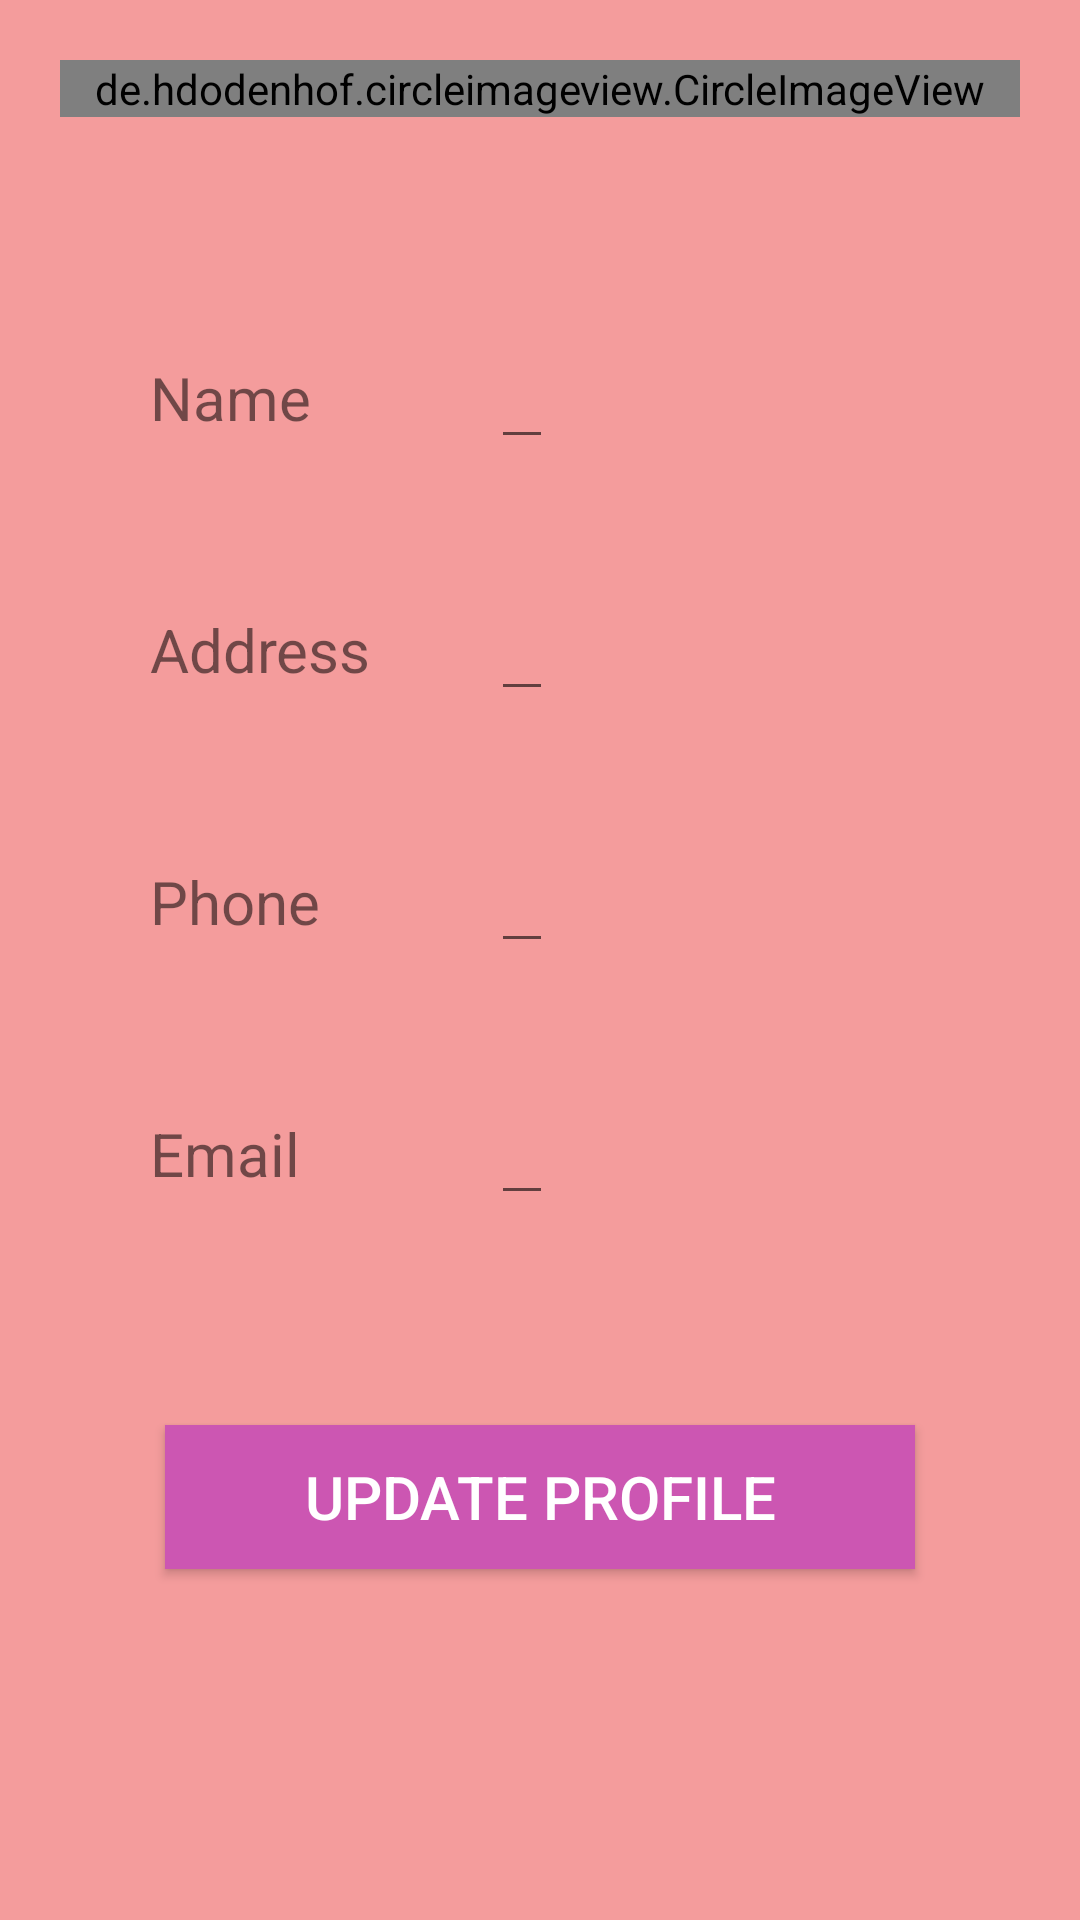

Android layout source for this screen:
<!-- AndroidManifest.xml: application theme AppTheme -->
<!-- res/layout/activity_profile_edit.xml -->
<?xml version="1.0" encoding="utf-8"?>
<ScrollView xmlns:android="http://schemas.android.com/apk/res/android"
    xmlns:app="http://schemas.android.com/apk/res-auto"
    xmlns:tools="http://schemas.android.com/tools"
    android:layout_width="match_parent"
    android:layout_height="match_parent"
android:orientation="vertical"
    android:background="@color/colorPink"
    tools:context=".ProfileEditActivity">

    <LinearLayout
        android:layout_width="match_parent"
        android:layout_height="match_parent"
        android:orientation="vertical"
        tools:context=".EditProfileActivity">

        <de.hdodenhof.circleimageview.CircleImageView
            android:layout_width="match_parent"
            android:layout_height="wrap_content"
            android:layout_margin="20dp"
            android:id="@+id/imgUUser"/>

        <GridLayout
            android:layout_width="match_parent"
            android:layout_height="match_parent"
            android:columnCount="2"
            android:padding="5dp"
            android:layout_margin="25dp">

            <TextView
                android:layout_margin="20dp"
                android:layout_width="wrap_content"
                android:layout_height="wrap_content"
                android:text="Name"
                android:textSize="20dp"/>


            <EditText
                android:layout_margin="20dp"
                android:layout_width="wrap_content"
                android:layout_height="wrap_content"
                android:textSize="20dp"
                android:id="@+id/etUName"/>

            <TextView
                android:layout_margin="20dp"
                android:layout_width="wrap_content"
                android:layout_height="wrap_content"
                android:text="Address"
                android:textSize="20dp"/>

            <EditText
                android:layout_margin="20dp"
                android:layout_width="wrap_content"
                android:layout_height="wrap_content"
                android:textSize="20dp"
                android:id="@+id/etUAddress"/>

            <TextView
                android:layout_margin="20dp"
                android:layout_width="wrap_content"
                android:layout_height="wrap_content"
                android:text="Phone"
                android:textSize="20dp"/>

            <EditText
                android:layout_margin="20dp"
                android:layout_width="wrap_content"
                android:layout_height="wrap_content"
                android:textSize="20dp"
                android:id="@+id/etUPhone"/>

            <TextView
                android:layout_margin="20dp"
                android:layout_width="wrap_content"
                android:layout_height="wrap_content"
                android:text="Email"
                android:textSize="20dp"/>

            <EditText
                android:layout_margin="20dp"
                android:layout_width="wrap_content"
                android:layout_height="wrap_content"
                android:textSize="20dp"
                android:id="@+id/etUEmail"/>

        </GridLayout>

        <Button
            android:text="Update Profile"
            android:id="@+id/btnUpdate"
            style="@style/ButtonDesign"/>

    </LinearLayout>


</ScrollView>
<!-- resources referenced by this layout -->
<resources>
  <color name="colorPink">#F49C9C</color>
  <style name="ButtonDesign">
          <item name="android:layout_width">250dp</item>
          <item name="android:layout_height">wrap_content</item>
          <item name="android:textSize">20dp</item>
          <item name="android:layout_gravity">center</item>
          <item name="android:textAlignment">center</item>
          <item name="android:layout_margin">20dp</item>
          <item name="android:background">#CC56B2</item>
          <item name="android:textColor">#fff</item>
      </style>
  <style name="AppTheme" parent="Theme.AppCompat.Light.NoActionBar">
          
          <item name="colorPrimary">@color/colorPrimary</item>
          <item name="colorPrimaryDark">@color/colorPrimaryDark</item>
          <item name="colorAccent">@color/colorAccent</item>
      </style>
  <color name="colorPrimary">#008577</color>
  <color name="colorPrimaryDark">#00574B</color>
  <color name="colorAccent">#D81B60</color>
</resources>
